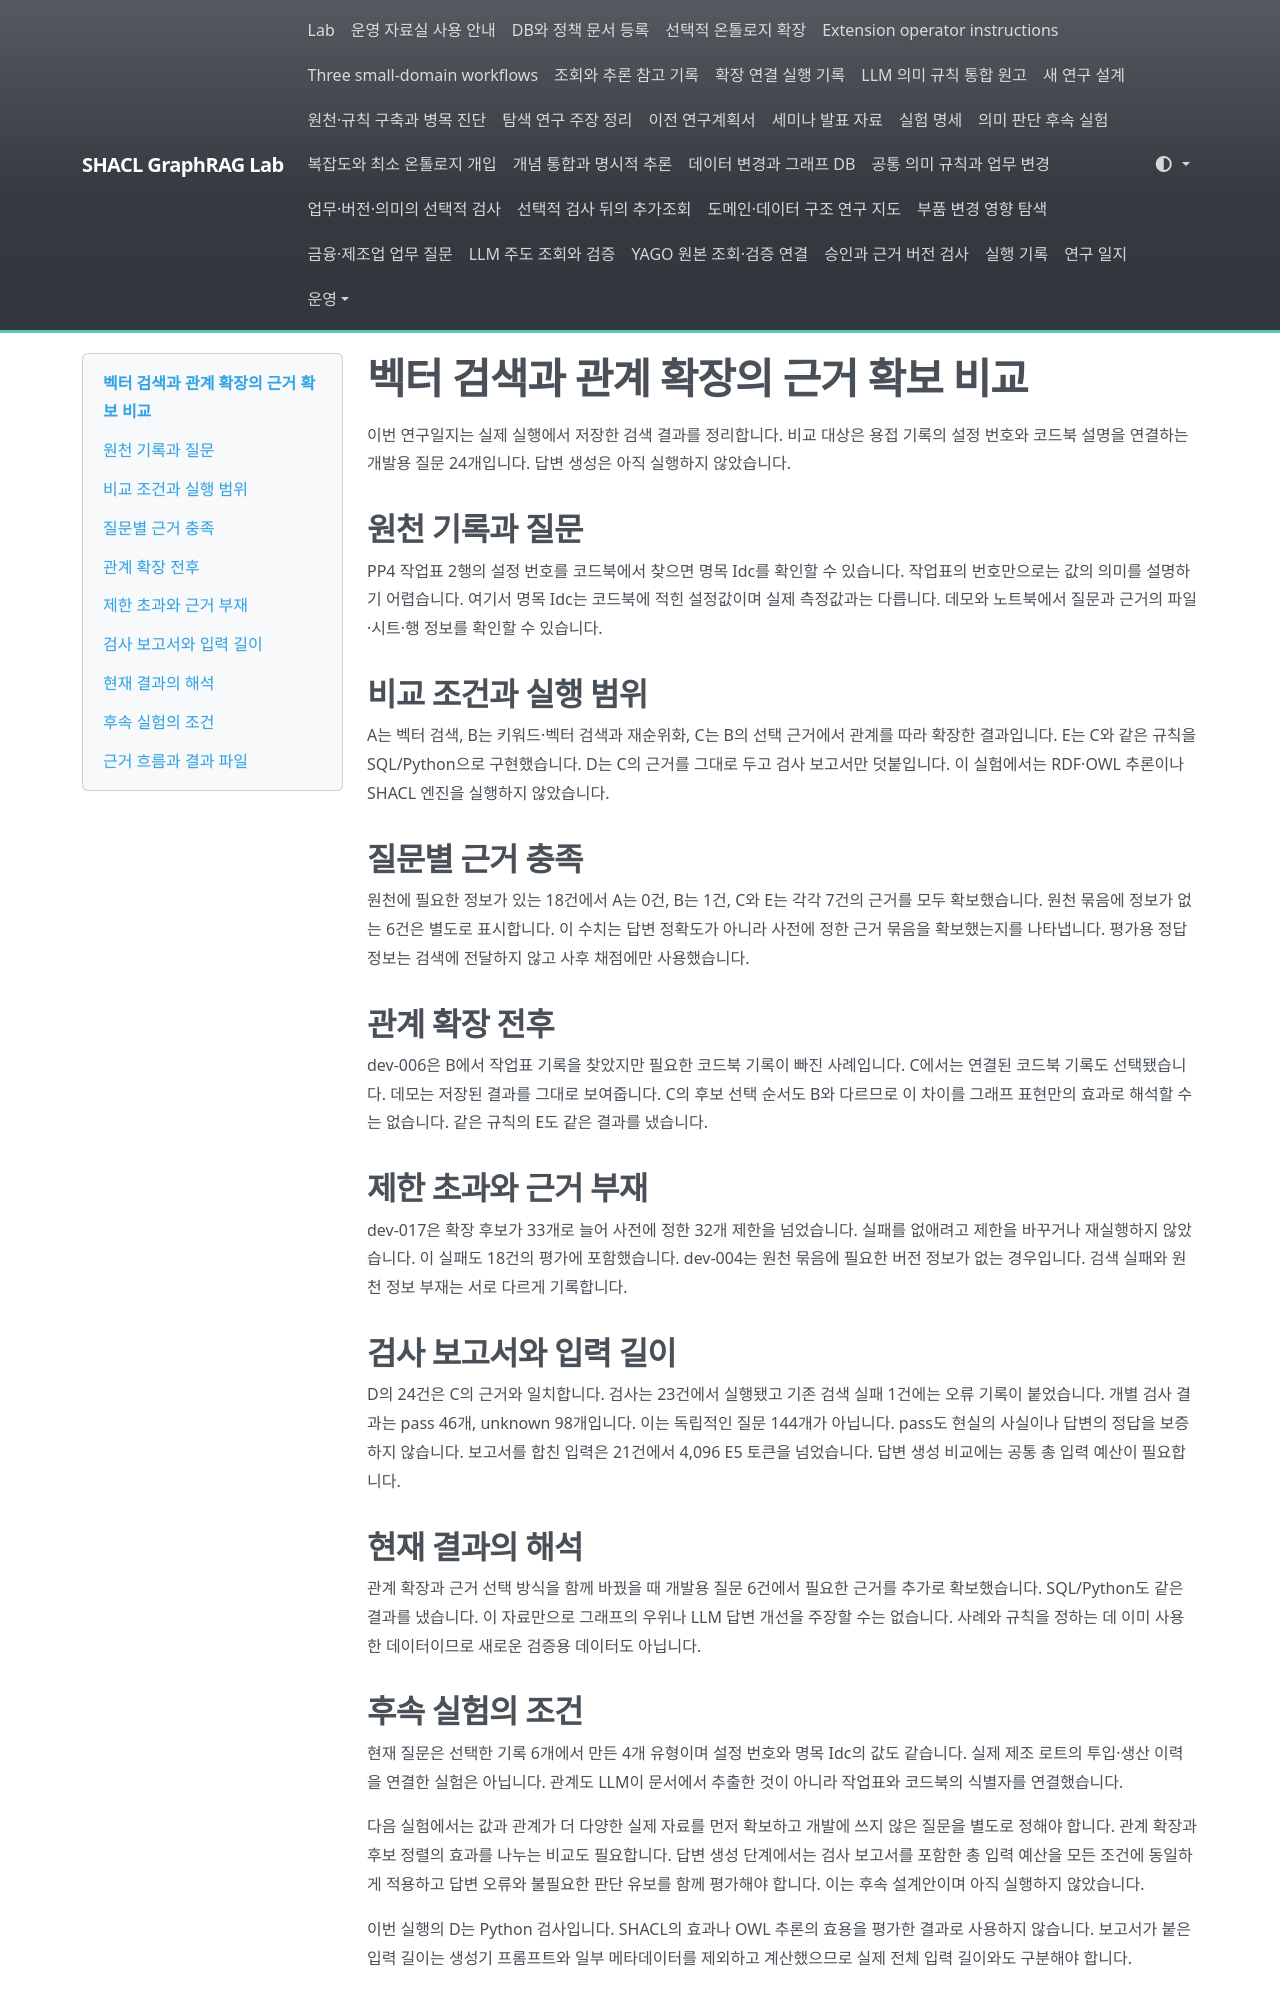

repository: shinysong/shacl-graphrag · page: journal/2026-11-01-graphrag-retrieval-closeout/index.html · generator: mkdocs

# 벡터 검색과 관계 확장의 근거 확보 비교

이번 연구일지는 실제 실행에서 저장한 검색 결과를 정리합니다. 비교 대상은 용접 기록의 설정 번호와 코드북 설명을 연결하는 개발용 질문 24개입니다. 답변 생성은 아직 실행하지 않았습니다.

## 원천 기록과 질문

PP4 작업표 2행의 설정 번호를 코드북에서 찾으면 명목 Idc를 확인할 수 있습니다. 작업표의 번호만으로는 값의 의미를 설명하기 어렵습니다. 여기서 명목 Idc는 코드북에 적힌 설정값이며 실제 측정값과는 다릅니다. 데모와 노트북에서 질문과 근거의 파일·시트·행 정보를 확인할 수 있습니다.

## 비교 조건과 실행 범위

A는 벡터 검색, B는 키워드·벡터 검색과 재순위화, C는 B의 선택 근거에서 관계를 따라 확장한 결과입니다. E는 C와 같은 규칙을 SQL/Python으로 구현했습니다. D는 C의 근거를 그대로 두고 검사 보고서만 덧붙입니다. 이 실험에서는 RDF·OWL 추론이나 SHACL 엔진을 실행하지 않았습니다.

## 질문별 근거 충족

원천에 필요한 정보가 있는 18건에서 A는 0건, B는 1건, C와 E는 각각 7건의 근거를 모두 확보했습니다. 원천 묶음에 정보가 없는 6건은 별도로 표시합니다. 이 수치는 답변 정확도가 아니라 사전에 정한 근거 묶음을 확보했는지를 나타냅니다. 평가용 정답 정보는 검색에 전달하지 않고 사후 채점에만 사용했습니다.

## 관계 확장 전후

dev-006은 B에서 작업표 기록을 찾았지만 필요한 코드북 기록이 빠진 사례입니다. C에서는 연결된 코드북 기록도 선택됐습니다. 데모는 저장된 결과를 그대로 보여줍니다. C의 후보 선택 순서도 B와 다르므로 이 차이를 그래프 표현만의 효과로 해석할 수는 없습니다. 같은 규칙의 E도 같은 결과를 냈습니다.

## 제한 초과와 근거 부재

dev-017은 확장 후보가 33개로 늘어 사전에 정한 32개 제한을 넘었습니다. 실패를 없애려고 제한을 바꾸거나 재실행하지 않았습니다. 이 실패도 18건의 평가에 포함했습니다. dev-004는 원천 묶음에 필요한 버전 정보가 없는 경우입니다. 검색 실패와 원천 정보 부재는 서로 다르게 기록합니다.

## 검사 보고서와 입력 길이

D의 24건은 C의 근거와 일치합니다. 검사는 23건에서 실행됐고 기존 검색 실패 1건에는 오류 기록이 붙었습니다. 개별 검사 결과는 pass 46개, unknown 98개입니다. 이는 독립적인 질문 144개가 아닙니다. pass도 현실의 사실이나 답변의 정답을 보증하지 않습니다. 보고서를 합친 입력은 21건에서 4,096 E5 토큰을 넘었습니다. 답변 생성 비교에는 공통 총 입력 예산이 필요합니다.

## 현재 결과의 해석

관계 확장과 근거 선택 방식을 함께 바꿨을 때 개발용 질문 6건에서 필요한 근거를 추가로 확보했습니다. SQL/Python도 같은 결과를 냈습니다. 이 자료만으로 그래프의 우위나 LLM 답변 개선을 주장할 수는 없습니다. 사례와 규칙을 정하는 데 이미 사용한 데이터이므로 새로운 검증용 데이터도 아닙니다.

## 후속 실험의 조건

현재 질문은 선택한 기록 6개에서 만든 4개 유형이며 설정 번호와 명목 Idc의 값도 같습니다. 실제 제조 로트의 투입·생산 이력을 연결한 실험은 아닙니다. 관계도 LLM이 문서에서 추출한 것이 아니라 작업표와 코드북의 식별자를 연결했습니다.

다음 실험에서는 값과 관계가 더 다양한 실제 자료를 먼저 확보하고 개발에 쓰지 않은 질문을 별도로 정해야 합니다. 관계 확장과 후보 정렬의 효과를 나누는 비교도 필요합니다. 답변 생성 단계에서는 검사 보고서를 포함한 총 입력 예산을 모든 조건에 동일하게 적용하고 답변 오류와 불필요한 판단 유보를 함께 평가해야 합니다. 이는 후속 설계안이며 아직 실행하지 않았습니다.

이번 실행의 D는 Python 검사입니다. SHACL의 효과나 OWL 추론의 효용을 평가한 결과로 사용하지 않습니다. 보고서가 붙은 입력 길이는 생성기 프롬프트와 일부 메타데이터를 제외하고 계산했으므로 실제 전체 입력 길이와도 구분해야 합니다.
